The GitHub repository berkeox/Tiger-Lion-Image-Classification contains a labelled image folder "FinalData" with 2 categories: lion, tiger. Examples follow, each with its label.

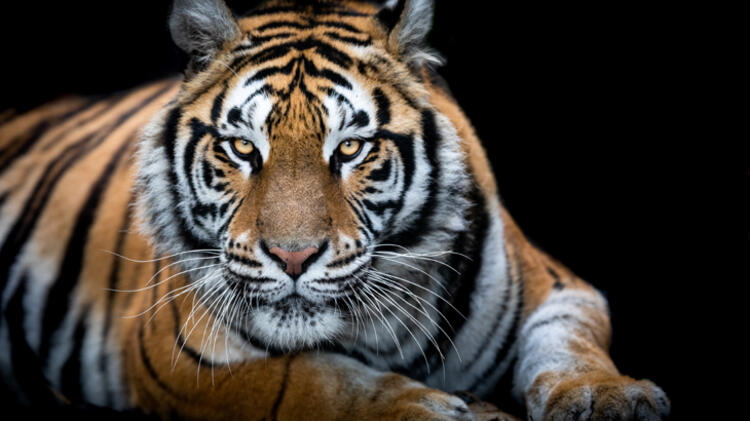
Label: tiger

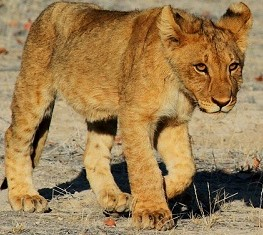
Label: lion

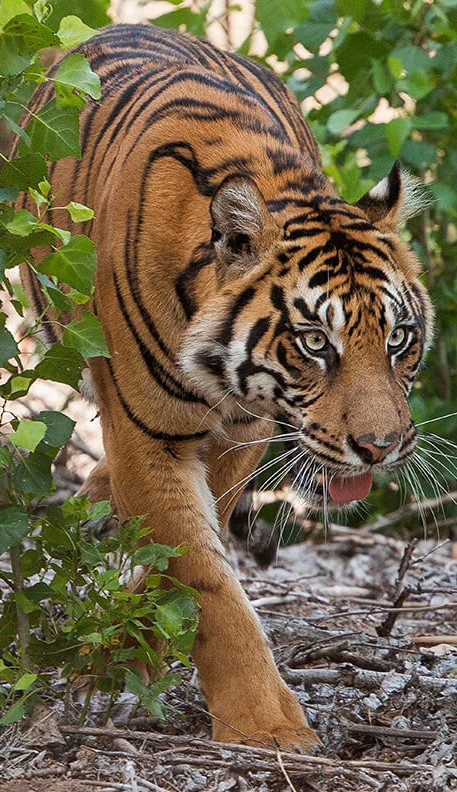
Label: tiger

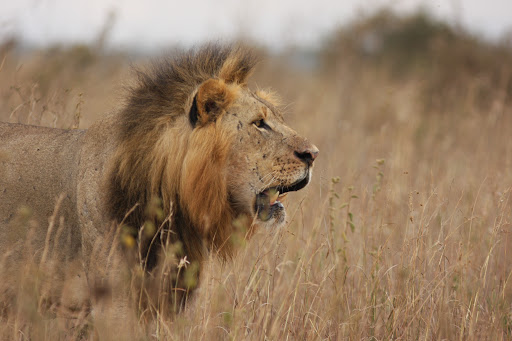
Label: lion

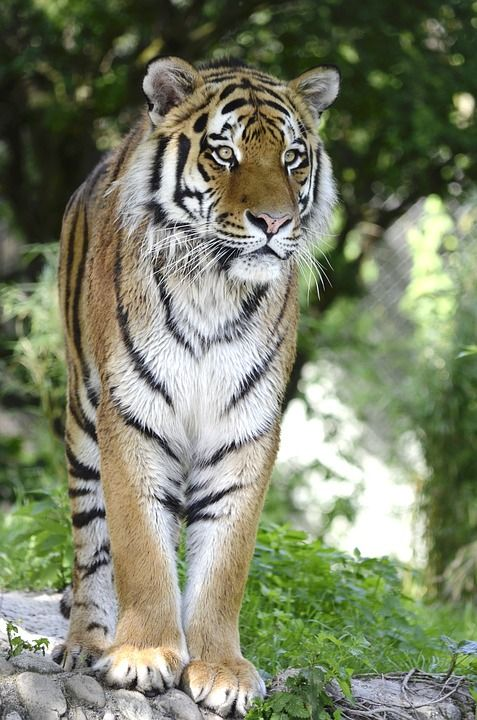
Label: tiger

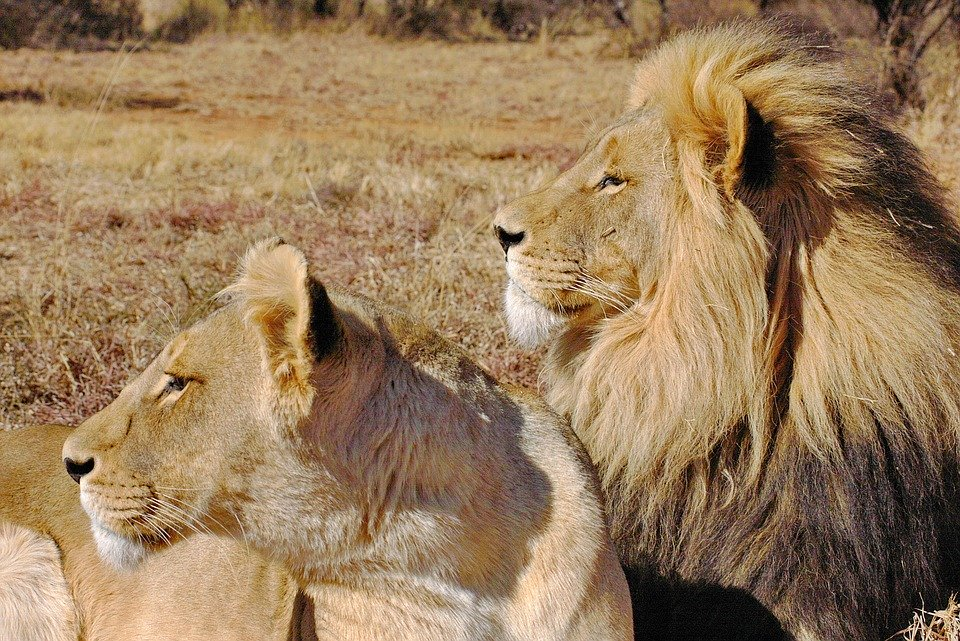
Label: lion
